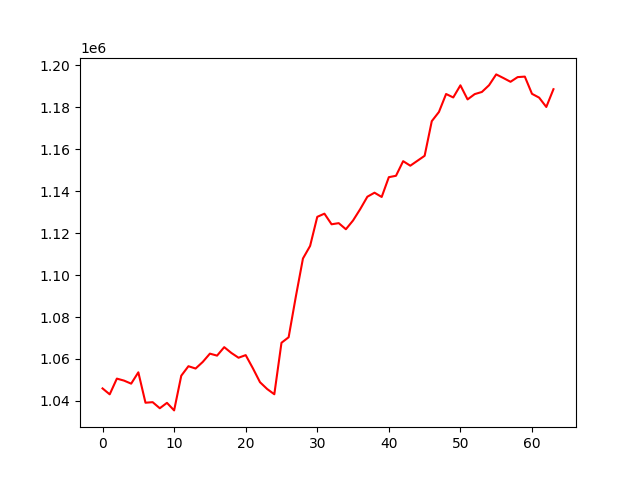

The table this chart was drawn from, first rows:
, 0
0, 1045982
1, 1043157
2, 1050654
3, 1049705
4, 1048251
5, 1053652
6, 1039165
7, 1039428
8, 1036532
9, 1039107
10, 1035507
11, 1052044
12, 1056567
13, 1055456
14, 1058599
15, 1062555
16, 1061604
17, 1065643
18, 1062876
19, 1060601
20, 1061847
21, 1055612
22, 1048936
23, 1045693
24, 1043198
25, 1067729
26, 1070362
27, 1089621
28, 1107881
29, 1113876
30, 1127738
31, 1129251
32, 1124190
33, 1124733
34, 1121830
35, 1126004
36, 1131411
37, 1137329
38, 1139241
39, 1137204
40, 1146638
41, 1147302
42, 1154266
43, 1152107
44, 1154466
45, 1156823
46, 1173332
47, 1177710
48, 1186274
49, 1184626
50, 1190414
51, 1183694
52, 1186222
53, 1187243
54, 1190448
55, 1195611
56, 1193896
57, 1192091
58, 1194325
59, 1194558
... 4 more rows
